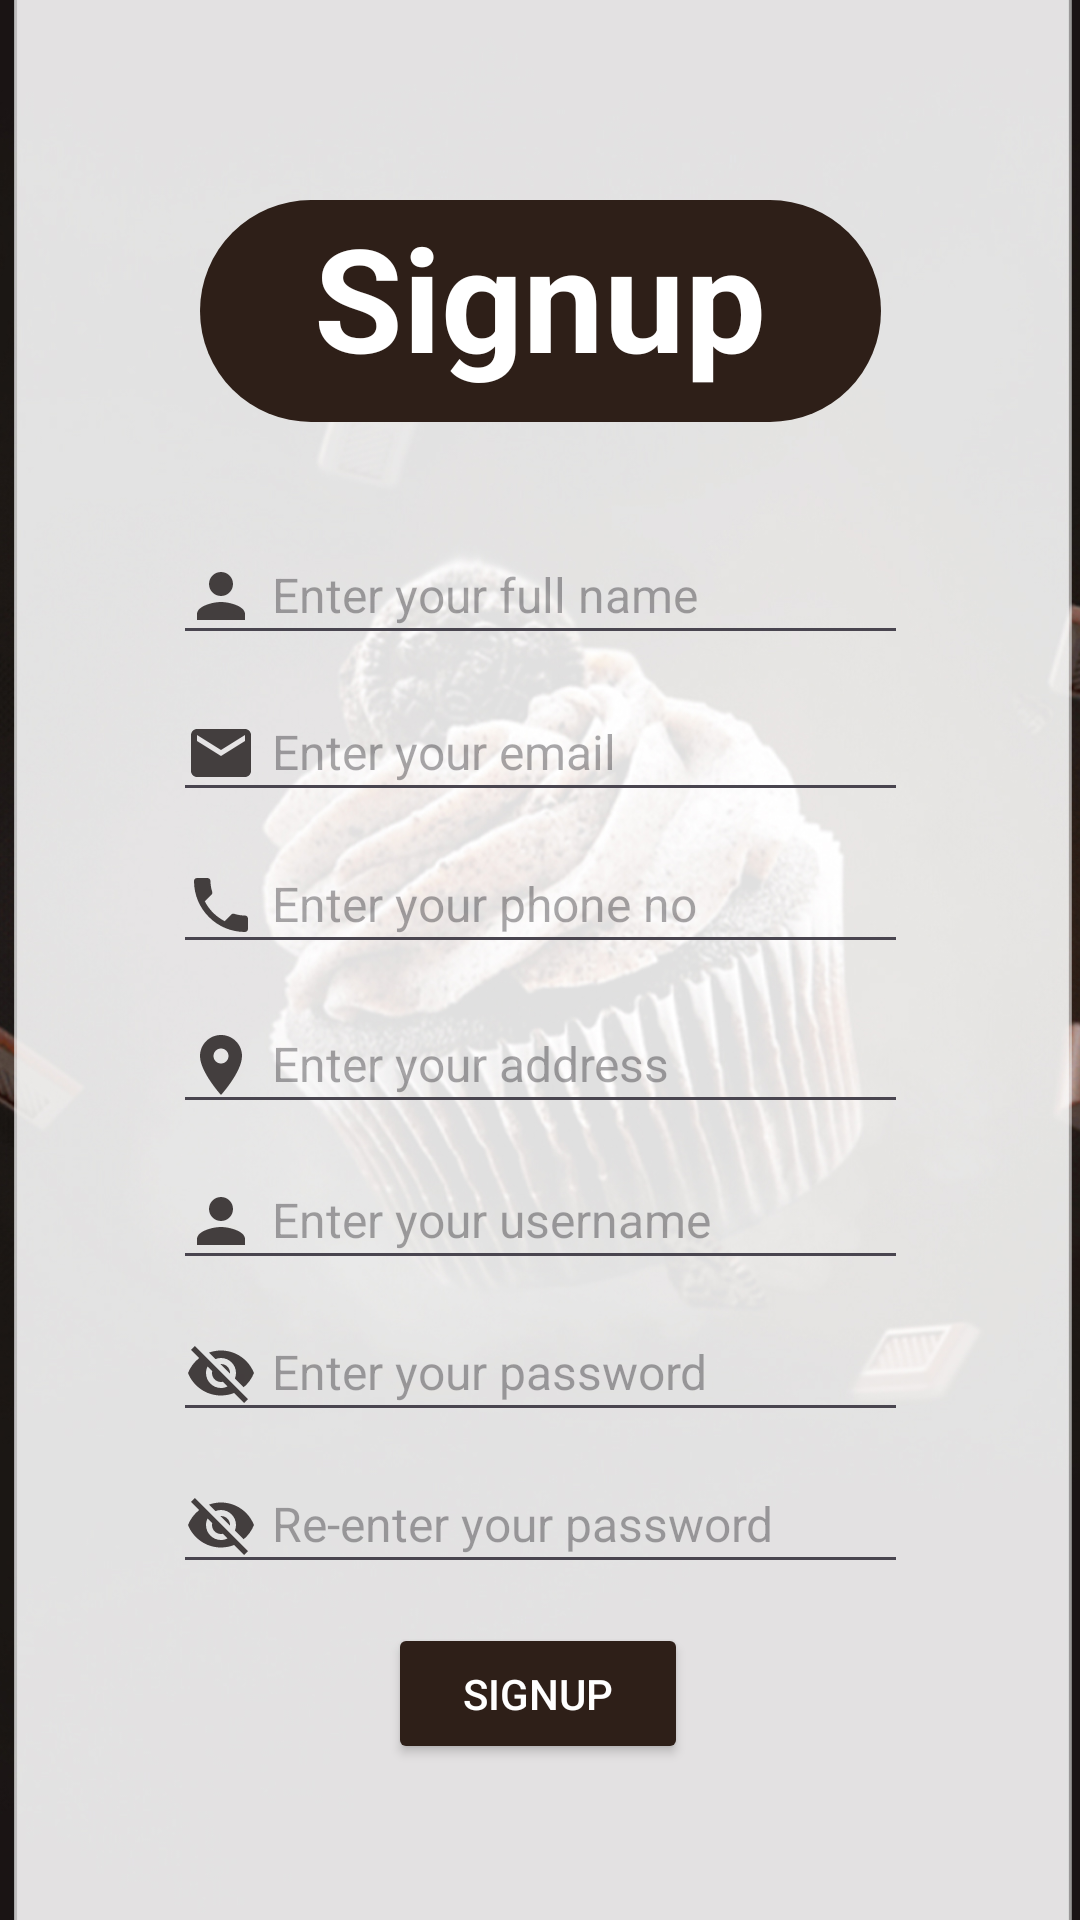

Write the Android layout XML for this screen, with the resource values it uses.
<!-- AndroidManifest.xml: application theme Theme.CupcakeApp -->
<!-- res/layout/activity_signup.xml -->
<?xml version="1.0" encoding="utf-8"?>

<androidx.constraintlayout.widget.ConstraintLayout xmlns:android="http://schemas.android.com/apk/res/android"
    xmlns:app="http://schemas.android.com/apk/res-auto"
    xmlns:tools="http://schemas.android.com/tools"
    android:layout_width="match_parent"
    android:layout_height="match_parent">

    <ImageView
        android:id="@+id/signupBg"
        android:layout_width="493dp"
        android:layout_height="793dp"
        app:layout_constraintBottom_toBottomOf="parent"
        app:layout_constraintEnd_toEndOf="parent"
        app:layout_constraintStart_toStartOf="parent"
        app:layout_constraintTop_toTopOf="parent"
        app:srcCompat="@drawable/signup_bg" />

    <EditText
        android:id="@+id/fullNameTxt"
        android:layout_width="245dp"
        android:layout_height="42dp"
        android:layout_marginTop="25dp"
        android:drawableLeft="@drawable/person"
        android:drawablePadding="5dp"
        android:ems="10"
        android:hint="Enter your full name"
        android:includeFontPadding="false"
        android:inputType="text"
        android:textColor="#423D3D"
        android:textSize="16sp"
        app:layout_constraintBottom_toBottomOf="parent"
        app:layout_constraintEnd_toEndOf="parent"
        app:layout_constraintStart_toStartOf="parent"
        app:layout_constraintTop_toBottomOf="@+id/signupTxt"
        app:layout_constraintVertical_bias="0.025" />

    <EditText
        android:id="@+id/emailTxt"
        android:layout_width="245dp"
        android:layout_height="42dp"
        android:drawableLeft="@drawable/mail"
        android:drawablePadding="5dp"
        android:ems="10"
        android:hint="Enter your email"
        android:includeFontPadding="false"
        android:inputType="text|textEmailAddress"
        android:textColor="#423D3D"
        android:textSize="16sp"
        app:layout_constraintBottom_toBottomOf="parent"
        app:layout_constraintEnd_toEndOf="parent"
        app:layout_constraintStart_toStartOf="parent"
        app:layout_constraintTop_toBottomOf="@+id/fullNameTxt"
        app:layout_constraintVertical_bias="0.027" />

    <EditText
        android:id="@+id/phoneNoTxt"
        android:layout_width="245dp"
        android:layout_height="42dp"
        android:drawableLeft="@drawable/phone"
        android:drawablePadding="5dp"
        android:ems="10"
        android:hint="Enter your phone no"
        android:includeFontPadding="false"
        android:inputType="phone"
        android:textColor="#423D3D"
        android:textSize="16sp"
        app:layout_constraintBottom_toBottomOf="parent"
        app:layout_constraintEnd_toEndOf="parent"
        app:layout_constraintStart_toStartOf="parent"
        app:layout_constraintTop_toBottomOf="@+id/emailTxt"
        app:layout_constraintVertical_bias="0.026" />

    <EditText
        android:id="@+id/addressTxt"
        android:layout_width="245dp"
        android:layout_height="42dp"
        android:drawableLeft="@drawable/location"
        android:drawablePadding="5dp"
        android:ems="10"
        android:hint="Enter your address"
        android:includeFontPadding="false"
        android:inputType="text"
        android:textColor="#423D3D"
        android:textSize="16sp"
        app:layout_constraintBottom_toBottomOf="@+id/signupBg"
        app:layout_constraintEnd_toEndOf="parent"
        app:layout_constraintStart_toStartOf="parent"
        app:layout_constraintTop_toBottomOf="@+id/phoneNoTxt"
        app:layout_constraintVertical_bias="0.032" />

    <EditText
        android:id="@+id/usernameTxt"
        android:layout_width="245dp"
        android:layout_height="42dp"
        android:drawableLeft="@drawable/person"
        android:drawablePadding="5dp"
        android:ems="10"
        android:hint="Enter your username"
        android:includeFontPadding="false"
        android:inputType="text"
        android:textColor="#423D3D"
        android:textSize="16sp"
        app:layout_constraintBottom_toBottomOf="parent"
        app:layout_constraintEnd_toEndOf="parent"
        app:layout_constraintStart_toStartOf="parent"
        app:layout_constraintTop_toBottomOf="@+id/addressTxt"
        app:layout_constraintVertical_bias="0.045" />

    <EditText
        android:id="@+id/passwordTxt"
        android:layout_width="245dp"
        android:layout_height="42dp"
        android:drawableLeft="@drawable/password_hidden"
        android:drawablePadding="5dp"
        android:ems="10"
        android:hint="Enter your password"
        android:includeFontPadding="false"
        android:inputType="text|textPassword"
        android:textColor="#423D3D"
        android:textSize="16sp"
        app:layout_constraintBottom_toBottomOf="parent"
        app:layout_constraintEnd_toEndOf="parent"
        app:layout_constraintStart_toStartOf="parent"
        app:layout_constraintTop_toBottomOf="@+id/usernameTxt"
        app:layout_constraintVertical_bias="0.051" />

    <EditText
        android:id="@+id/reEnterPasswordTxt"
        android:layout_width="245dp"
        android:layout_height="42dp"
        android:drawableLeft="@drawable/password_hidden"
        android:drawablePadding="5dp"
        android:ems="10"
        android:hint="Re-enter your password"
        android:includeFontPadding="false"
        android:inputType="text|textPassword"
        android:textColor="#423D3D"
        android:textSize="16sp"
        app:layout_constraintBottom_toBottomOf="parent"
        app:layout_constraintEnd_toEndOf="parent"
        app:layout_constraintStart_toStartOf="parent"
        app:layout_constraintTop_toBottomOf="@+id/passwordTxt"
        app:layout_constraintVertical_bias="0.071" />

    <Button
        android:id="@+id/mainSignupBtn"
        android:layout_width="100dp"
        android:layout_height="47dp"
        android:backgroundTint="@color/darkBrown"
        android:text="Signup"
        android:textColor="@color/white"
        app:layout_constraintBottom_toBottomOf="parent"
        app:layout_constraintEnd_toEndOf="parent"
        app:layout_constraintHorizontal_bias="0.498"
        app:layout_constraintStart_toStartOf="parent"
        app:layout_constraintTop_toBottomOf="@+id/reEnterPasswordTxt"
        app:layout_constraintVertical_bias="0.201" />

    <Button
        android:id="@+id/toLoginBtn"
        android:layout_width="wrap_content"
        android:layout_height="wrap_content"
        android:layout_marginBottom="56dp"
        android:backgroundTint="#03FFFFFF"
        android:lineSpacingExtra="6sp"
        android:onClick="toLogin"
        android:text="Already have an account? \n Login"
        android:textColor="@color/darkBrown"
        android:textStyle="bold"
        app:layout_constraintBottom_toBottomOf="parent"
        app:layout_constraintEnd_toEndOf="parent"
        app:layout_constraintHorizontal_bias="0.497"
        app:layout_constraintStart_toStartOf="parent"
        app:layout_constraintTop_toBottomOf="@+id/mainSignupBtn"
        app:layout_constraintVertical_bias="0.0" />

    <TextView
        android:id="@+id/signupTxt"
        android:layout_width="227dp"
        android:layout_height="74dp"
        android:background="@drawable/title_box"
        android:lineSpacingExtra="8sp"
        android:text="Signup"
        android:textAlignment="center"
        android:textColor="@color/white"
        android:textSize="48sp"
        android:textStyle="bold"
        app:layout_constraintBottom_toBottomOf="parent"
        app:layout_constraintEnd_toEndOf="parent"
        app:layout_constraintStart_toStartOf="parent"
        app:layout_constraintTop_toTopOf="parent"
        app:layout_constraintVertical_bias="0.118" />

    <ProgressBar
        android:id="@+id/progressBar"
        android:layout_width="0dp"
        android:layout_height="0dp"
        android:layout_gravity="center"
        android:background="#CBFFFFFF"
        android:clickable="true"
        android:indeterminateTint="@color/brown"
        android:padding="120dp"
        android:visibility="gone"
        app:layout_constraintBottom_toBottomOf="parent"
        app:layout_constraintEnd_toEndOf="parent"
        app:layout_constraintStart_toStartOf="parent"
        app:layout_constraintTop_toTopOf="parent" />

</androidx.constraintlayout.widget.ConstraintLayout>
<!-- resources referenced by this layout -->
<resources>
  <color name="brown">#755859</color>
  <color name="darkBrown">#2E1F18</color>
  <color name="white">#FFFFFFFF</color>
  <!-- drawable location (drawable) -->
  <vector android:alpha="0.8" android:height="24dp"
      android:tint="#1A1414" android:viewportHeight="24"
      android:viewportWidth="24" android:width="24dp" xmlns:android="http://schemas.android.com/apk/res/android">
      <path android:fillColor="@android:color/white" android:pathData="M12,2C8.13,2 5,5.13 5,9c0,5.25 7,13 7,13s7,-7.75 7,-13c0,-3.87 -3.13,-7 -7,-7zM12,11.5c-1.38,0 -2.5,-1.12 -2.5,-2.5s1.12,-2.5 2.5,-2.5 2.5,1.12 2.5,2.5 -1.12,2.5 -2.5,2.5z"/>
  </vector>
  <!-- drawable mail (drawable) -->
  <vector android:alpha="0.8" android:height="24dp" android:tint="#1A1414"
      android:viewportHeight="24" android:viewportWidth="24"
      android:width="24dp" xmlns:android="http://schemas.android.com/apk/res/android">
      <path android:fillColor="@android:color/white" android:pathData="M20,4L4,4c-1.1,0 -1.99,0.9 -1.99,2L2,18c0,1.1 0.9,2 2,2h16c1.1,0 2,-0.9 2,-2L22,6c0,-1.1 -0.9,-2 -2,-2zM20,8l-8,5 -8,-5L4,6l8,5 8,-5v2z"/>
  </vector>
  <!-- drawable password_hidden (drawable) -->
  <vector android:alpha="0.8" android:height="24dp"
      android:tint="#1A1414" android:viewportHeight="24"
      android:viewportWidth="24" android:width="24dp" xmlns:android="http://schemas.android.com/apk/res/android">
      <path android:fillColor="@android:color/white" android:pathData="M12,7c2.76,0 5,2.24 5,5 0,0.65 -0.13,1.26 -0.36,1.83l2.92,2.92c1.51,-1.26 2.7,-2.89 3.43,-4.75 -1.73,-4.39 -6,-7.5 -11,-7.5 -1.4,0 -2.74,0.25 -3.98,0.7l2.16,2.16C10.74,7.13 11.35,7 12,7zM2,4.27l2.28,2.28 0.46,0.46C3.08,8.3 1.78,10.02 1,12c1.73,4.39 6,7.5 11,7.5 1.55,0 3.03,-0.3 4.38,-0.84l0.42,0.42L19.73,22 21,20.73 3.27,3 2,4.27zM7.53,9.8l1.55,1.55c-0.05,0.21 -0.08,0.43 -0.08,0.65 0,1.66 1.34,3 3,3 0.22,0 0.44,-0.03 0.65,-0.08l1.55,1.55c-0.67,0.33 -1.41,0.53 -2.2,0.53 -2.76,0 -5,-2.24 -5,-5 0,-0.79 0.2,-1.53 0.53,-2.2zM11.84,9.02l3.15,3.15 0.02,-0.16c0,-1.66 -1.34,-3 -3,-3l-0.17,0.01z"/>
  </vector>
  <!-- drawable person (drawable) -->
  <vector android:alpha="0.8" android:height="24dp" android:tint="#1A1414"
      android:viewportHeight="24" android:viewportWidth="24"
      android:width="24dp" xmlns:android="http://schemas.android.com/apk/res/android">
      <path android:fillColor="@android:color/white" android:pathData="M12,12c2.21,0 4,-1.79 4,-4s-1.79,-4 -4,-4 -4,1.79 -4,4 1.79,4 4,4zM12,14c-2.67,0 -8,1.34 -8,4v2h16v-2c0,-2.66 -5.33,-4 -8,-4z"/>
  </vector>
  <!-- drawable phone (drawable) -->
  <vector android:alpha="0.8" android:height="24dp" android:tint="#1A1414"
      android:viewportHeight="24" android:viewportWidth="24"
      android:width="24dp" xmlns:android="http://schemas.android.com/apk/res/android">
      <path android:fillColor="@android:color/white" android:pathData="M6.62,10.79c1.44,2.83 3.76,5.14 6.59,6.59l2.2,-2.2c0.27,-0.27 0.67,-0.36 1.02,-0.24 1.12,0.37 2.33,0.57 3.57,0.57 0.55,0 1,0.45 1,1V20c0,0.55 -0.45,1 -1,1 -9.39,0 -17,-7.61 -17,-17 0,-0.55 0.45,-1 1,-1h3.5c0.55,0 1,0.45 1,1 0,1.25 0.2,2.45 0.57,3.57 0.11,0.35 0.03,0.74 -0.25,1.02l-2.2,2.2z"/>
  </vector>
  <!-- drawable signup_bg: jpg bitmap (drawable, 468610 bytes) -->
  <!-- drawable title_box (drawable) -->
  <?xml version="1.0" encoding="utf-8"?>
  
  <shape xmlns:android="http://schemas.android.com/apk/res/android"
      android:shape="rectangle"
      android:tint="@color/darkBrown">
  
      <corners
          android:radius="50dp"
          />
  
  </shape>
  <style name="Theme.CupcakeApp" parent="Base.Theme.CupcakeApp" />
  <style name="Base.Theme.CupcakeApp" parent="Theme.Material3.DayNight.NoActionBar">
          
           <item name="colorPrimary">@color/wallpaperBrown</item>
      </style>
  <color name="wallpaperBrown">#1A1414</color>
</resources>
